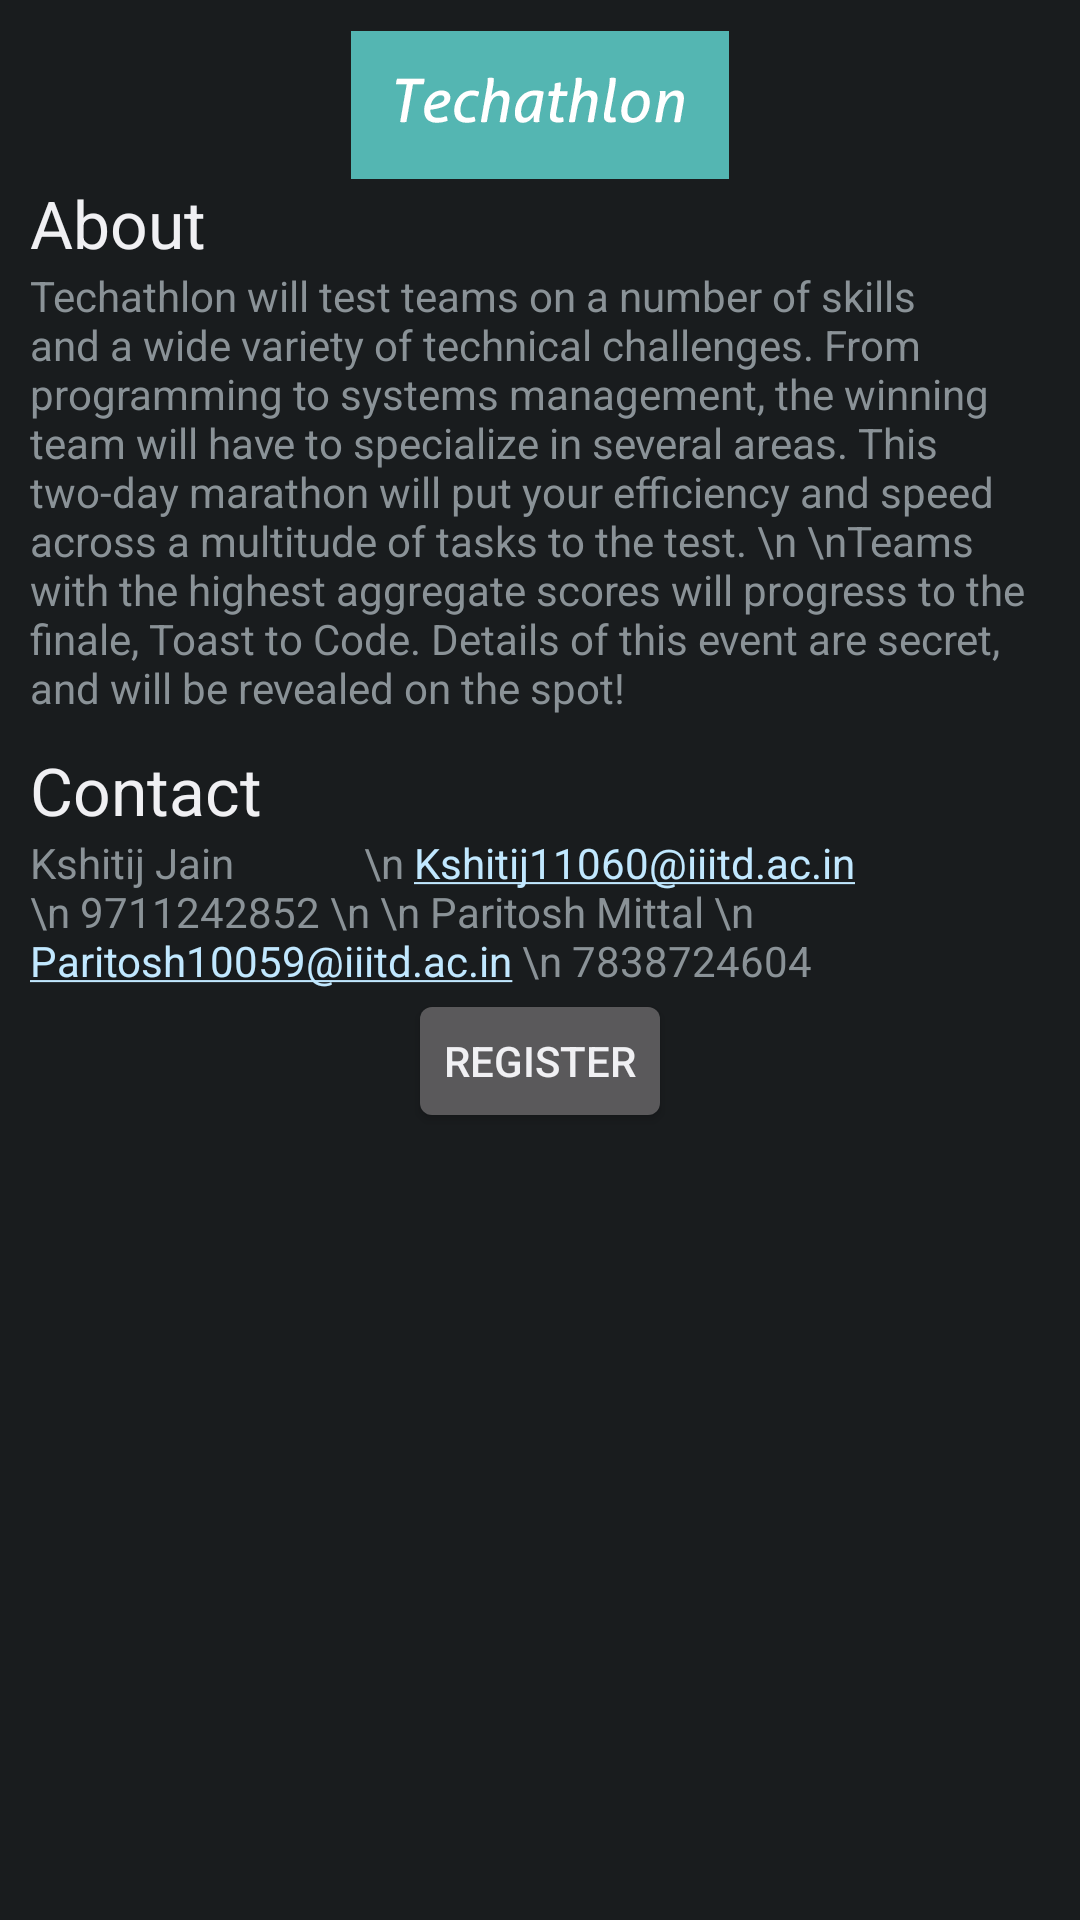

Write the Android layout XML for this screen, with the resource values it uses.
<!-- AndroidManifest.xml: application theme AppTheme -->
<!-- res/layout/event_dialog_techathlon.xml -->
<?xml version="1.0" encoding="utf-8"?>
<ScrollView xmlns:android="http://schemas.android.com/apk/res/android"
            android:orientation="vertical"
            android:padding="5dp"
            android:layout_width="match_parent"
            android:layout_height="match_parent">

<LinearLayout xmlns:android="http://schemas.android.com/apk/res/android"
              android:id="@+id/dialog_event_techathlon"
              android:orientation="vertical"
              android:padding="5dp"
              android:layout_width="match_parent"
              android:layout_height="match_parent">

    <ImageView
            android:layout_width="fill_parent"
            android:layout_height="wrap_content"
            android:id="@+id/imageView"
            android:src="@drawable/event_techathlon"/>

    <TextView
            android:layout_width="wrap_content"
            android:layout_height="wrap_content"
            android:textAppearance="?android:attr/textAppearanceLarge"
            android:text="About"
            android:id="@+id/aboutTitleTechathlon"
            android:layout_gravity="left|center_vertical"/>

    <TextView
            android:layout_width="wrap_content"
            android:layout_height="wrap_content"
            android:text="Techathlon will test teams on a number of skills and a wide variety of technical challenges. From programming to systems management, the winning team will have to specialize in several areas. This two-day marathon will put your efficiency and speed across a multitude of tasks to the test.
\n
\nTeams with the highest aggregate scores will progress to the finale, Toast to Code. Details of this event are secret, and will be revealed on the spot!"
            android:id="@+id/aboutTextTechathlon"
            android:layout_gravity="center"/>

    <TextView
            android:layout_width="wrap_content"
            android:layout_height="wrap_content"
            android:textAppearance="?android:attr/textAppearanceLarge"
            android:text="Contact"
            android:id="@+id/textViewContactTitle"
            android:layout_gravity="left|center_vertical"
            android:layout_marginTop="10dp"/>

    <TextView
            android:layout_width="wrap_content"
            android:layout_height="wrap_content"
            android:autoLink="all"
            android:text="Kshitij Jain
            \n Kshitij11060@iiitd.ac.in
\n 9711242852
\n
\n Paritosh Mittal
\n Paritosh10059@iiitd.ac.in
\n 7838724604"
            android:id="@+id/textViewTItle"
            android:layout_gravity="left|center_vertical"/>

    <Button
            android:layout_width="wrap_content"
            android:layout_height="wrap_content"
            android:text="Register"
            android:id="@+id/buttonRegister"
            android:onClick="registertechathlon"
            android:layout_gravity="center"/>

</LinearLayout>
</ScrollView>
<!-- resources referenced by this layout -->
<resources>
  <!-- drawable event_techathlon: png bitmap (drawable-xxhdpi, 172818 bytes) -->
  <style name="AppTheme" parent="AppBaseTheme">
          
      </style>
  <style name="AppBaseTheme" parent="android:Theme.Black">
          
      </style>
</resources>
